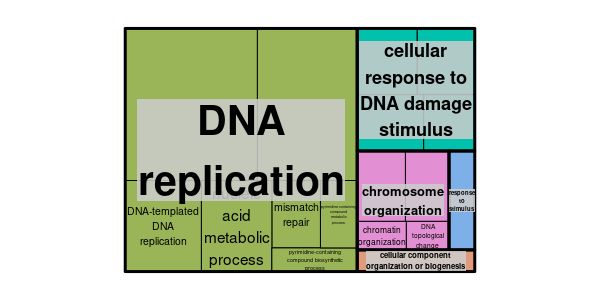

The table this chart was drawn from, first rows:
GO ID	Description	p-value	q-value	Enrichment (Target Ratio; BG Ration)	Genes
GO:0006259	DNA metabolic process	1.02248644329977e-25	3.03517028432143e-23	5.08 (51/176; 139/2435)	ostta01g00090 ostta01g02580 ostta01g0474…
GO:0006260	DNA replication	1.34482529846195e-19	1.99600386403301e-17	7.78 (27/176; 48/2435)	ostta01g00090 ostta01g02580 ostta01g0520…
GO:0006261	DNA-dependent DNA replication	2.34168431875415e-09	2.31703501013568e-07	7.91 (12/176; 21/2435)	ostta01g02580 ostta04g00450 ostta04g0464…
GO:0090304	nucleic acid metabolic process	1.04659884370248e-08	7.76686510326579e-07	1.97 (61/176; 428/2435)	ostta01g00090 ostta01g02580 ostta01g0474…
GO:0006270	DNA replication initiation	9.15679391600707e-07	5.43624396697683e-05	9.68 (7/176; 10/2435)	ostta01g02580 ostta04g00450 ostta04g0464…
GO:0006310	DNA recombination	1.08503009837052e-05	0.0005086	7.45 (7/176; 13/2435)	ostta02g01245 ostta02g01247 ostta04g0048…
GO:0006950	response to stress	1.19924341675473e-05	0.0005086	3.04 (18/176; 82/2435)	ostta01g04740 ostta03g05120 ostta04g0106…
GO:0006974	cellular response to DNA damage stimulus	1.81072159181365e-05	0.0006719	3.21 (16/176; 69/2435)	ostta01g04740 ostta03g05120 ostta04g0205…
GO:0033554	cellular response to stress	2.20031419608917e-05	0.0007257	3.16 (16/176; 70/2435)	ostta01g04740 ostta03g05120 ostta04g0205…
GO:0006996	organelle organization	5.23088362739878e-05	0.001553	3.1 (15/176; 67/2435)	ostta01g03890 ostta01g05630 ostta02g0010…
GO:0016043	cellular component organization	5.97542421702166e-05	0.001556	2.63 (19/176; 100/2435)	ostta01g03890 ostta01g05630 ostta02g0010…
GO:0006281	DNA repair	6.29140477595781e-05	0.001556	3.05 (15/176; 68/2435)	ostta01g04740 ostta03g05120 ostta04g0205…
GO:0006298	mismatch repair	8.39918367264585e-05	0.001918	6.92 (6/176; 12/2435)	ostta03g05120 ostta04g02050 ostta06g0264…
GO:0051276	chromosome organization	0.0001538	0.003261	3.54 (11/176; 43/2435)	ostta01g03890 ostta01g05630 ostta02g0010…
GO:0051716	cellular response to stimulus	0.0002568	0.005081	2.31 (20/176; 120/2435)	ostta01g04740 ostta01g05090 ostta03g0189…
GO:0050896	response to stimulus	0.0006716	0.01204	2.06 (22/176; 148/2435)	ostta01g04740 ostta01g05090 ostta03g0189…
GO:0071840	cellular component organization or bioge…	0.0006894	0.01204	2.14 (20/176; 129/2435)	ostta01g03890 ostta01g05630 ostta02g0010…
GO:0072527	pyrimidine-containing compound metabolic…	0.0008279	0.01365	4.88 (6/176; 17/2435)	ostta01g03600 ostta01g05920 ostta03g0116…
GO:0072528	pyrimidine-containing compound biosynthe…	0.003082	0.04816	4.61 (5/176; 15/2435)	ostta01g03600 ostta01g05920 ostta03g0116…
GO:0006333	chromatin assembly or disassembly	0.01787	0.2652	3.14 (5/176; 22/2435)	ostta01g03890 ostta01g05630 ostta02g0010…
GO:0071103	DNA conformation change	0.03024	0.4117	2.77 (5/176; 25/2435)	ostta01g03890 ostta02g00100 ostta05g0050…
GO:0006265	DNA topological change	0.03051	0.4117	4.15 (3/176; 10/2435)	ostta05g00500 ostta05g02940 ostta12g0204…
GO:0006325	chromatin organization	0.03532	0.4558	2.66 (5/176; 26/2435)	ostta01g03890 ostta01g05630 ostta02g0010…
